pico-8 play session: mixed d-pad (fixed 12-tick cycle), after a click and taps of 🅾, ❎, 🅾+❎, 🅾 in the second before t = 0

[t = 1 s] mixed d-pad (1.2s cycle ×~1): → ← ↑ ↓ + 🅾/❎ taps, ~1s
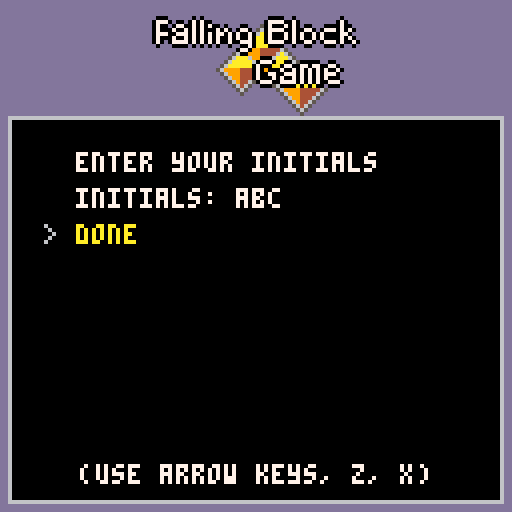
[t = 2 s] mixed d-pad (1.2s cycle ×~1): → ← ↑ ↓ + 🅾/❎ taps, ~2s
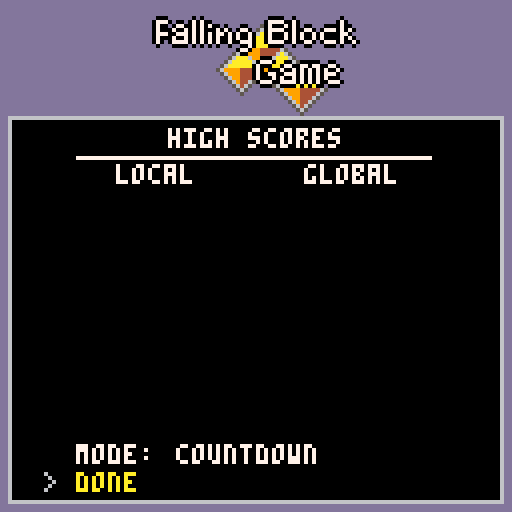
[t = 4 s] mixed d-pad (1.2s cycle ×~3): → ← ↑ ↓ + 🅾/❎ taps, ~4s
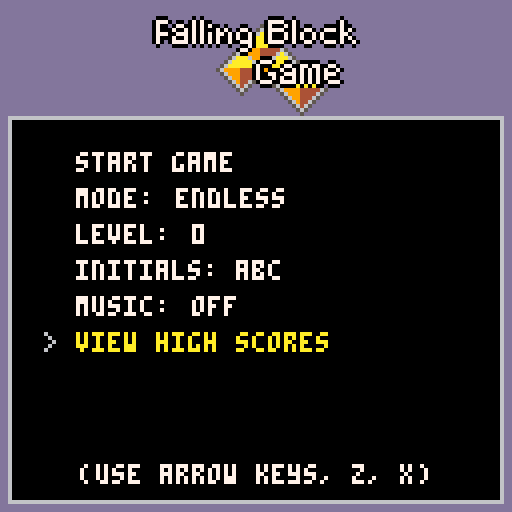

pico-8 cartridge
version 21
__lua__
-- Falling Block Game
-- v0.1

-- constants
colors = {
    black = 0,
    dark_blue = 1,
    dark_purple = 2,
    dark_green = 3,
    brown = 4,
    dark_gray = 5,
    light_gray = 6,
    white = 7,
    red = 8,
    orange = 9,
    yellow = 10,
    green = 11,
    blue = 12,
    indigo = 13,
    pink = 14,
    peach = 15,
}

buttons = {
    left = 0,
    right = 1,
    up = 2,
    down = 3,
    z = 4,
    x = 5,
}

local sprites = {
    left_gun = 0,
    left_snake = 1,
    line = 2,
    right_gun = 3,
    right_snake = 4,
    square = 5,
    tee = 6,

    title = 8,
}

local sounds = {
    rotate = 0,
    move = 1,
    land = 2,
    clear = 3,
    quad = 4,
    lose = 5,
    level_up = 6,
}

-- utilities
uint32 = {}
uint32_mt = {
    __index = uint32,

    __concat = function (a, b)
        if getmetatable(a) == uint32_mt then a = a:to_string() end
        if getmetatable(b) == uint32_mt then b = b:to_string() end
        return a .. b
    end,

    __eq = function (x, y)
        return x.value == y.value
    end,

    __lt = function (x, y)
        return x.value < y.value
    end,
}

local function uint32_number_to_value(n)
    return lshr(n, 16)
end

function uint32.create()
    local instance = { value = 0 }
    setmetatable(instance, uint32_mt)
    return instance
end

function uint32:get_raw()
    return self.value
end

function uint32:set_raw(x)
    if self.value ~= x then
        self.value = x
        self.formatted = false
    end
    return self
end

function uint32:set(a)
    return self:set_raw(a.value)
end

function uint32.create_raw(x)
    local instance = uint32.create()
    if instance.value ~= x then
        instance:set_raw(x)
    end
    return instance
end

function uint32.create_from_uint32(b)
    return uint32.create_raw(b.value)
end

function uint32.create_from_number(n)
    return uint32.create_raw(uint32_number_to_value(n))
end

function uint32.create_from_bytes(a, b, c, d)
    return uint32.create_raw(bor(lshr(a, 16), bor(lshr(b, 8), bor(c, bor(shl(d, 8))))))
end

function uint32:set_number(n)
    return self:set_raw(uint32_number_to_value(n))
end

function uint32:add_raw(y)
    self:set_raw(self.value + y)
    return self
end

function uint32:add(b)
    return self:add_raw(b.value)
end

function uint32:add_number(n)
    return self:add_raw(uint32_number_to_value(n))
end

function uint32:multiply_raw(y)
    local x = self.value
    if x < y then x, y = y, x end
    local acc = 0

    for i = y, 0x0000.0001, -0x0000.0001 do
        acc = acc + x
    end
    self:set_raw(acc)
    return self
end

function uint32:multiply(b)
    return self:multiply_raw(b.value)
end

function uint32:multiply_number(n)
    return self:multiply_raw(uint32_number_to_value(n))
end

local function decimal_digits_add_in_place(a, b)
    local carry = 0
    local i = 1
    local digits = max(#a, #b)
    while i <= digits or carry > 0 do
        local left = a[i]
        local right = b[i]
        if left == nil then left = 0 end
        if right == nil then right = 0 end
        local sum = left + right + carry
        a[i] = sum % 10
        carry = flr(sum / 10)
        i = i + 1
    end
end

local function decimal_digits_double(a)
    local result = {}
    for i = 1, #a, 1 do result[i] = a[i] end
    decimal_digits_add_in_place(result, a)
    return result
end

local uint32_binary_digits = { { 1 } }
function uint32:format_decimal()
    local result_digits = { 0 }
    local value = self.value

    -- find highest bit
    local max_index = 0
    local v = value
    while v ~= 0 do
        v = lshr(v, 1)
        max_index = max_index + 1
    end

    -- compute the value
    for i = 1, max_index, 1 do
        -- make sure decimal representation of this binary bit is cached
        local binary_digits = uint32_binary_digits[i]
        if binary_digits == nil then
            binary_digits = decimal_digits_double(uint32_binary_digits[i - 1])
            uint32_binary_digits[i] = binary_digits
        end

        -- find the bit
        local mask = 1
        if i <= 16 then
            mask = lshr(mask, 16 - (i - 1))
        elseif i > 17 then
            mask = shl(mask, (i - 1) - 16)
        end

        local bit = false
        if band(mask, value) ~= 0 then bit = true end

        -- add, if necessary
        if bit then
            decimal_digits_add_in_place(result_digits, binary_digits)
        end
    end

    -- concatenate the digits
    local str = ""
    for i = #result_digits, 1, -1 do
        str = str .. result_digits[i]
    end
    return str
end

function uint32:to_string(raw)
    if raw == true then
        return tostr(self.value, true)
    else
        -- cache format_decimal result
        if self.formatted ~= true then
            self.str = self:format_decimal()
            self.formatted = true
        end
        return self.str
    end
end

function uint32:to_bytes()
    local value = self.value
    return band(0xff, shl(value, 16)),
        band(0xff, shl(value, 8)),
        band(0xff, value),
        band(0xff, lshr(value, 8))
end

function number_to_bytes(value)
    return {
        band(0xff, shl(value, 16)),
        band(0xff, shl(value, 8)),
        band(0xff, value),
        band(0xff, lshr(value, 8)),
    }
end

function bytes_to_number(bytes)
    return bor(lshr(bytes[1], 16),
        bor(lshr(bytes[2], 8),
        bor(bytes[3],
        bor(shl(bytes[4], 8)))))
end

-- game data
local board_width = 10
local board_height = 20
local block_size = 6
local board_offset = 4

local cleared_to_score = { 40, 100, 300, 1200 }
local transition_period = 60
local fast_move_initial_delay = 10
local fast_move_period = 6
local first_drop_period = 60
local fast_drop_period = 2
local next_piece_delay = 10
local clear_delay = 20
local drop_periods = { 48, 43, 38, 33, 28, 23, 18, 13, 8, 6, 5, 5, 5, 4, 4, 4, 3, 3, 3, 2, 2, 2, 2, 2, 2, 2, 2, 2, 2, 1 }

local piece_sprites = {
    sprites.left_snake,
    sprites.right_snake,
    sprites.left_gun,
    sprites.right_gun,
    sprites.square,
    sprites.line,
    sprites.tee,
}
local piece_widths = { 3, 3, 3, 3, 2, 4, 3 }
local piece_offsets = { 1, 1, 1, 1, 1, 0, 1 }
local piece_heights = { 2, 2, 2, 2, 2, 1, 2 }
local pieces = {
    {   { { 1, 0 }, { 2, 0 }, { 2, -1 }, { 3, -1 } },
        { { 3, 1 }, { 2, 0 }, { 3, 0 },  { 2, -1 } }, },
    {   { { 2, 0 }, { 3, 0 }, { 1, -1 }, { 2, -1 } },
        { { 2, 1 }, { 2, 0 }, { 3, 0 },  { 3, -1 } }, },
    {   { { 1, 0 }, { 2, 0 }, { 3, 0 },  { 3, -1 } },
        { { 2, 1 }, { 2, 0 }, { 1, -1 }, { 2, -1 } },
        { { 1, 1 }, { 1, 0 }, { 2, 0 },  { 3,  0 } },
        { { 2, 1 }, { 3, 1 }, { 2, 0 },  { 2, -1 } }, },
    {   { { 1, 0 }, { 2, 0 }, { 3, 0 },  { 1, -1 } },
        { { 1, 1 }, { 2, 1 }, { 2, 0 },  { 2, -1 } },
        { { 3, 1 }, { 1, 0 }, { 2, 0 },  { 3,  0 } },
        { { 2, 1 }, { 2, 0 }, { 2, -1 }, { 3, -1 } }, },
    {   { { 1, 0 }, { 2, 0 }, { 1, -1 },  { 2, -1 } }, },
    {   { { 0, 0 }, { 1, 0 }, { 2, 0 },  { 3,  0 } },
        { { 2, 2 }, { 2, 1 }, { 2, 0 },  { 2, -1 } }, },
    {   { { 1, 0 }, { 2, 0 }, { 3, 0 }, { 2, -1 } },
        { { 2, 1 }, { 1, 0 }, { 2, 0 }, { 2, -1 } },
        { { 2, 1 }, { 1, 0 }, { 2, 0 }, { 3,  0 } },
        { { 2, 1 }, { 2, 0 }, { 3, 0 }, { 2, -1 } }, },
}

-- random number generator
xorwow = {
    new = function ()
        local function random_uint32()
            return bor(flr(rnd(256)),
                bor(shl(flr(rnd(256)), 8),
                bor(lshr(flr(rnd(256)), 8),
                bor(lshr(flr(rnd(256)), 16)))))
        end
        
        return xorwow.new_with_seed(random_uint32(), random_uint32(), random_uint32(), random_uint32())
    end,

    new_with_seed = function (a, b, c, d)
        local counter = 0

        return {
            a = a,
            b = b,
            c = c,
            d = d,

            next = function()
                local t = d

                d = c
                c = b
                b = a

                t = bxor(t, lshr(t, 2))
                t = bxor(t, shl(t, 1))
                t = bxor(t, bxor(a, shl(a, 4)))
                a = t

                counter = counter + 0x0005.87c5
                return t + counter
            end,

            random_byte = function(self, max_exclusive)
                -- Throw out values that wrap around to avoid bias
                while true do
                    local number = self:next()
                    local byte = band(0xff, flr(bxor(number, bxor(lshr(number, 8), bxor(shl(number, 8), bxor(shl(number, 16)))))))
                    if byte + (256 % max_exclusive) < 256 then
                        return byte % max_exclusive
                    end
                end
            end,
        }
    end,
}

local prng = nil -- initialized later

-- communication library
local comm_gpio = {
    size = 0,
    base = 1,
}

local gpio_address = 0x5f80
function comm_gpio_write(index, byte)
    poke(gpio_address + index, byte)
end

function comm_gpio_read(index)
    return peek(gpio_address + index)
end

function comm_send(bytes)
    comm_gpio_write(comm_gpio.size, #bytes)
    local index = comm_gpio.base
    for i = 1, #bytes, 1 do
        comm_gpio_write(index, bytes[i])
        index = index + 1
    end
end

function comm_receive()
    local bytes = {}
    local size = comm_gpio_read(comm_gpio.size)
    local index = comm_gpio.base
    for i = 1, size, 1 do
        bytes[i] = comm_gpio_read(index)
        index = index + 1
    end
    return bytes
end

function comm_process(bytes)
    comm_send(bytes)
    return comm_receive()
end

-- cartdata
cartdata("jk_fallingblockgame")
local cartdata_indexes = {
    initials = 0,
    settings = 1,
    scores = 4, -- through 63
}
-- high scores
local game_modes = {
    -- infinite mode:
    endless = 1,

    -- finite modes:
    countdown = 2,
    cleanup = 3,
}

local high_scores_stores = {
    cart = 1,
    web = 2,
}
local high_scores = {
    {
        [game_modes.endless] = {},
        [game_modes.countdown] = {},
        [game_modes.cleanup] = {},
    },
    {
        [game_modes.endless] = {},
        [game_modes.countdown] = {},
        [game_modes.cleanup] = {},
    },
}

function high_scores_save()
    local index = cartdata_indexes.scores
    local scores = high_scores[high_scores_stores.cart]
    for i = 1, #scores, 1 do
        local store = scores[i]
        for j = 1, 10, 1 do
            local initials = 0
            local score = 0
            local entry = store[j]
            if entry ~= nil then
                initials = bytes_to_number({entry.initials[1], entry.initials[2], entry.initials[3], 0})
                score = entry.score:get_raw()
            end
            dset(index, initials)
            dset(index + 1, score)
            index = index + 2
        end
    end
end

function high_scores_load()
    local index = cartdata_indexes.scores
    local scores = high_scores[high_scores_stores.cart]
    for i = 1, #scores, 1 do
        local store = scores[i]
        for j = 1, 10, 1 do
            local initials = dget(index)
            if initials == 0 then
                store[j] = nil
            else
                local score = dget(index + 1)
                store[j] = {
                    initials = number_to_bytes(initials),
                    score = uint32.create_raw(score),
                }
            end
            index = index + 2
        end
    end
end

local function initials_copy(initials)
    local new_initials = {}
    for i = 1, #initials, 1 do new_initials[i] = initials[i] end
    return new_initials
end

local function score_copy(score)
    return uint32.create_from_uint32(score)
end

function high_scores_update(mode, initial_indexes, score)
    local store = high_scores[high_scores_stores.cart][mode]
    local added = false
    local previous = nil
    for i = 1, 10, 1 do
        local entry = store[i]
        if added then
            store[i] = previous
            previous = entry
        elseif entry == nil or entry.score < score then
            added = true
            previous = entry
            store[i] = {
                initials = initials_copy(initial_indexes),
                score = score_copy(score),
            }
        end
    end

    high_scores_save()
end

-- communication
local host_message_types = {
    initialize = 1,
    start_record = 2,
    -- start_replay = 3,
    record_frame = 4,
    end_record = 5,
    -- replay_frame = 6,
    load_scores = 7, -- potentially kick off asynchronous request
    check_scores = 8, -- check for result of asynchronous request
}

function host_send(type, body)
    local bytes = { type }
    if body ~= nil then
        for i = 1, #body, 1 do
            bytes[i + 1] = body[i]
        end
    end
    comm_send(bytes)
end

function host_process(type, body)
    host_send(type, body)
    local bytes = comm_receive()
    if #bytes >= 1 and bytes[1] == type then
        local response = {}
        for i = 2, #bytes, 1 do
            response[i - 1] = bytes[i]
        end
        return response
    end
end

local host_enabled = false

local load_states = {
    loading = 1,
    loaded = 2,
    failed = 3,
    unavailable = 4,
}
local host_score_load_states = {}

function host_initialize()
    -- check to see if host is able to communicate
    host_enabled = false
    local response = host_process(host_message_types.initialize)
    if #response >= 1 then host_enabled = (response[1] ~= 0) end
end

function host_start_record()
    local response = host_process(host_message_types.start_record, {
        game_mode,
        level_initial,
    })

    if host_enabled and #response == 16 then
        -- got seed from host
        local seeds = {}
        for i = 1, #response, 4 do
            seeds[#seeds + 1] = bytes_to_number({ response[i], response[i + 1], response[i + 2], response[i + 3] })
        end
        prng = xorwow.new_with_seed(seeds[1], seeds[2], seeds[3], seeds[4])
    else
        -- no host
        prng = xorwow.new()
    end
end

function host_record_frame(up_pressed, down_pressed, left_pressed, right_pressed, cw_pressed, ccw_pressed)
    local byte = 0
    if up_pressed then byte += 1 end
    if down_pressed then byte += 2 end
    if left_pressed then byte += 4 end
    if right_pressed then byte += 8 end
    if cw_pressed then byte += 16 end
    if ccw_pressed then byte += 32 end

    host_send(host_message_types.record_frame, { byte })
end

function host_end_record(score)
    local a, b, c, d = score:to_bytes()
    host_send(host_message_types.end_record, {
        a,
        b,
        c,
        d,
        player_initial_indexes[1],
        player_initial_indexes[2],
        player_initial_indexes[3],
    })

    -- sending the score will automatically start loading scores in the host
    host_score_load_states[game_mode] = load_states.loading
end

function host_load_scores(mode)
    if host_enabled then
        host_send(host_message_types.load_scores, { mode })
        host_score_load_states[mode] = load_states.loading
    else
        host_score_load_states[mode] = load_states.unavailable
    end
end

function host_check_scores(mode)
    if host_score_load_states[mode] == load_states.loading then
        local response = host_process(host_message_types.check_scores, { mode })
        if #response == 1 and response[1] == 0xff then
            host_score_load_states[mode] = load_states.failed
        elseif #response >= 7 then
            host_score_load_states[mode] = load_states.loaded

            local scores = high_scores[high_scores_stores.web][mode]
            for i = 1, 10, 1 do scores[i] = nil end

            local index = 0
            for i = 1, #response, 7 do
                index = index + 1
                scores[index] = {
                    initials = { response[i], response[i + 1], response[i + 2] },
                    score = uint32.create_from_bytes(response[i + 3], response[i + 4], response[i + 5], response[i + 6]),
                }
            end
        end
    end
end

-- overall state
local game_states = {
    initializing = 1,
    main_menu = 2,
    started = 3,
    scores = 4,
    first_run_menu = 5,
}

local game_state = game_states.initializing

-- game state
local board = {}
local lines = 0
local level = 0
local game_result = nil
local game_paused = false

local input_last_left = false
local input_last_right = false
local input_last_down = false
local input_last_cw = false
local input_last_ccw = false

local first_drop = false
local fast_drop = false
local fast_drop_row = 0
local fast_move = false

local timer_next_piece = 0
local timer_fast_move = 0
local timer_drop = 0
local timer_end = 0

local piece = {
    index = 1,
    next_index = 1,
    rotation_index = 1,
    i = 0,
    j = 0,
}

-- game logic
local score = uint32.create()

local game_types = {
    infinite = 1,
    finite = 2,
}

local game_mode_to_type = {
    [game_modes.endless] = game_types.infinite,
    [game_modes.countdown] = game_types.finite,
    [game_modes.cleanup] = game_types.finite,
}

local game_type = game_types.infinite
game_mode = game_modes.endless

function board_reset()
    for j=1, board_height do
        for i=1, board_width do
            board[j][i] = 0
        end
    end
end

function board_add_garbage()
    for j=1, 12 do
        -- ensure row is not completely full
        local valid = false

        repeat
            for i=1, board_width do
                if prng:random_byte(100) < 45 then
                    board[j][i] = prng:random_byte(#pieces) + 1
                else
                    board[j][i] = 0
                    valid = true
                end
            end
        until valid
    end
end

function board_remove_row(j)
    board[j].deleted = true
end

function board_expunge_rows()
    local destination = 0
    for j=1, board_height do
        local deleted = board[j].deleted
        if deleted then
            board[j].deleted = false
        else
            destination = destination + 1
        end

        if not deleted then
            for i=1, board_width do
                board[destination][i] = board[j][i]
            end
        end
    end

    for j=destination + 1, board_height do
        for i=1, board_width do
            board[j][i] = 0
        end
    end
end

function board_clean()
    local cleared = 0

    for j=1, board_height do
        local completed = true
        for i=1, board_width do
            if not board_occupied(i, j) then
                completed = false
                break
            end
        end

        if completed then
            board_remove_row(j)
            cleared = cleared + 1
        end
    end

    return cleared
end

local uint32_zero = uint32.create()
local uint32_999999 = uint32.create_raw(0x000F.423F)
local points = uint32.create()
function game_score_update(cleared)
    points:set_raw(0)

    if cleared >= 1 and cleared <= #cleared_to_score then
        points:set_number(cleared_to_score[cleared])
        points:multiply_number(level + 1)

        if game_type == game_types.infinite then
            -- infinite games count up and advance levels
            lines = lines + cleared
            if level < flr(lines / 10) then
                level = level + 1
            end
        else
            -- finite games count down and end in a win or loss
            lines = max(0, lines - cleared)
        end
    end

    if fast_drop then
        points:add_number(fast_drop_row - piece.j)
    end

    if points > uint32_zero then
        score:add(points)

        -- Max score is 999999
        if score > uint32_999999 then
            score:set(uint32_999999)
        end
    end

    if game_type == game_types.finite and lines == 0 then
        game_end(true, true)
    end
end

function game_end(eligible_for_high_score, successful)
    if successful then
        sfx(sounds.quad)
    else
        sfx(sounds.lose)
    end

    game_paused = true
    game_result = successful

    if host_enabled and eligible_for_high_score then
        host_end_record(score)
    end

    if eligible_for_high_score then
        high_scores_update(game_mode, player_initial_indexes, score)
    end

    timer_transition = transition_period
end

function piece_hide()
    piece.index = 0
end

function piece_choose_next()
    piece.next_index = prng:random_byte(#pieces) + 1
end

function piece_advance()
    piece_hide()
    if piece.next_index == 0 then
        piece_choose_next()
    end

    piece.index = piece.next_index
    piece.rotation_index = 1
    piece_choose_next()
    piece.i = 4
    piece.j = 20
end

function board_occupied(i, j)
    return board[j][i] ~= 0
end

function piece_for_each_block(callback, i, j, rotation_index)
    local i0 = i or piece.i
    local j0 = j or piece.j
    local rotation_index = rotation_index or piece.rotation_index

    local piece_blocks = pieces[piece.index][rotation_index]
    for n=1, #piece_blocks do
        local offsets = piece_blocks[n]
        local i = i0 + offsets[1]
        local j = j0 + offsets[2]

        if not callback(i, j) then
            break
        end
    end
end

function piece_validate(i, j, rotation_index)
    local valid = true
    piece_for_each_block(function (i, j)
        -- note: overflowing the vertical bound is acceptable
        if i >= 1 and i <= board_width and j >= 1 then
            if j <= board_height and board_occupied(i, j) then
                valid = false
            end
        else
            valid = false
        end

        return valid
    end, i, j, rotation_index)

    return valid
end

function piece_test_move(di, dj)
    return piece_validate(piece.i + di, piece.j + dj)
end

function piece_try_move(di, dj)
    if piece_test_move(di, dj) then
        piece.i = piece.i + di
        piece.j = piece.j + dj
        return true
    end

    return false
end

function piece_try_move_down()
    return piece_try_move(0, -1)
end

function piece_move_left()
    if piece_try_move(-1, 0) then
        sfx(sounds.move)
    end
end

function piece_move_right()
    if piece_try_move(1, 0) then
        sfx(sounds.move)
    end
end

function piece_complete()
    piece_for_each_block(function (i, j)
        if i >= 1 and i <= board_width and j >= 1 and j <= board_height then
            board[j][i] = piece.index
        end
        return true
    end)
end

function piece_move_down(left_pressed, right_pressed)
    if piece.index > 0 then
        if piece_try_move_down() then
            -- check for slide underneath
            if left_pressed and not piece_test_move(-1, 1) and piece_test_move(-1, 0) then
                piece_move_left()
            elseif right_pressed and not piece_test_move(1, 1) and piece_test_move(1, 0) then
                piece_move_right()
            end
        else
            piece_complete()

            local previous_level = level
            local cleared = board_clean()
            game_score_update(cleared)

            fast_drop = false
            piece_hide()
            timer_next_piece = next_piece_delay

            if cleared > 0 then
                timer_next_piece = timer_next_piece + clear_delay
                if cleared == 4 then
                    sfx(sounds.quad)
                else
                    sfx(sounds.clear)
                end

                if previous_level < level then
                    sfx(sounds.level_up)
                end
            else
                sfx(sounds.land)
            end
        end
    end
end

function piece_try_rotate(offset)
    local rotation_index = (piece.rotation_index - 1 + offset) % #pieces[piece.index] + 1
    if piece_validate(nil, nil, rotation_index) then
        piece.rotation_index = rotation_index
        return true
    end
    return false
end

function piece_rotate_cw()
    if piece_try_rotate(-1) then
        sfx(sounds.rotate)
    end
end

function piece_rotate_ccw()
    if piece_try_rotate(1) then
        sfx(sounds.rotate)
    end
end

function get_drop_period()
    if level < #drop_periods then
        return drop_periods[level + 1]
    else
        return drop_periods[#drop_periods]
    end
end

function game_reset()
    board_reset()
    if game_mode == game_modes.cleanup then
        board_add_garbage()
    end

    piece.index = 0
    piece.next_index = 0

    piece_advance()
    score:set_raw(0)

    if game_type == game_types.infinite then
        lines = 0
    else
        lines = 25
    end

    level = level_initial
    game_result = nil
    game_paused = true

    input_last_left = false
    input_last_right = false
    input_last_down = false
    input_last_cw = false
    input_last_ccw = false

    first_drop = true
    fast_drop = false
    fast_drop_row = 0
    fast_move = false

    timer_drop = 0
    timer_transition = transition_period
end

-- menu
menu_item = {}
menu_item_mt = { __index = menu_item }

function menu_item.create(item)
    setmetatable(item, menu_item_mt)
    return item
end

function menu_item.create_choice(label, choices)
    local index = 1
    return menu_item.create({
        label = label,
        choices = choices,
        set_index = function (self, new_index)
            -- todo: persist across runs
            if new_index ~= index then
                index = new_index
                self.choices[index].callback()
                return true
            end
            return false
        end,
        handle_input = function (self)
            local handled = false
            if btnp(buttons.z) or btnp(buttons.left) or btnp(buttons.right) then
                handled = true
                local new_index = index
                local choices = self.choices
                if btnp(buttons.z) then
                    new_index = index % #choices + 1
                else
                    local offset = 1
                    if btnp(buttons.left) then offset = -1 end
                    new_index = min(#choices, max(1, new_index + offset))
                end

                self:set_index(new_index)
            end
            return handled
        end,
        draw = function (self, x, y, focused)
            menu_item.draw(self, x, y, focused)
            x = x + 4 * #self.label

            color(colors.dark_gray)
            if focused and index > 1 then
                print("<", x, y)
            end
            x = x + 5

            local choices = self.choices
            local choice_label = choices[index].label
            color(colors.white)
            if focused then color(colors.yellow) end
            print(choice_label, x, y)
            x = x + 4 * #choice_label + 1

            color(colors.dark_gray)
            if focused and index < #choices then
                print(">", x, y)
            end
        end,
    })
end

function menu_item:draw(x, y, focused)
    color(colors.white)
    if focused then color(colors.yellow) end
    print(self.label, x, y)
end

function menu_item:should_show()
    return true
end

function menu_item:handle_input()
    if btnp(buttons.z) then
        self:activate()
        return true
    end
    return false
end

local music_muted = false
level_initial = 0
function game_start()
    game_reset()
    game_paused = false
    game_state = game_states.started

    if not music_muted then
        -- reserve last 2 channels for music
        music(0, 0, 0xc)
    end
end

-- player initials
player_initial_indexes = { 1, 2, 3 }
local letters = "abcdefghijklmnopqrstuvwxyz"

function player_initials_save()
    local number =
        bor(lshr(player_initial_indexes[1], 16),
        bor(lshr(player_initial_indexes[2], 8),
        bor(player_initial_indexes[3])))

    dset(cartdata_indexes.initials, number)
end

function player_initials_load()
    local number = dget(cartdata_indexes.initials)
    if number ~= 0 then
        player_initial_indexes[1] = band(0xff, shl(number, 16))
        player_initial_indexes[2] = band(0xff, shl(number, 8))
        player_initial_indexes[3] = band(0xff, number)
        return true
    end
    return false
end

function initial_index_to_string(index)
    return sub(letters, index, index)
end

-- mode, level, etc.
local function create_level_choices()
    local choices = {}
    for i = 0, 9, 1 do
        choices[#choices + 1] = {
            label = "" .. i,
            callback = function () level_initial = i end,
        }
    end
    return choices
end

local choice_mode = menu_item.create_choice("mode:", {
    { label = "endless", callback = function () set_game_mode(game_modes.endless) end },
    { label = "countdown", callback = function () set_game_mode(game_modes.countdown) end },
    { label = "cleanup", callback = function () set_game_mode(game_modes.cleanup) end },
})

local choice_level = menu_item.create_choice("level:", create_level_choices())
local choice_music = menu_item.create_choice("music:", {
    { label = "on", callback = function () music_muted = false end },
    { label = "off", callback = function () music_muted = true end },
})

local settings = {
    choice_mode,
    choice_level,
    choice_music,
}

function settings_initialize()
    -- load previous values
    local x = dget(cartdata_indexes.settings)
    if x ~= 0 then
        local bytes = number_to_bytes(x)
        for i = 1, #settings, 1 do
            local value = bytes[i]
            local setting = settings[i]
            local choices = setting.choices
            if value >= 1 and value <= #choices then
                setting:set_index(value)
            end
        end
    end

    -- make settings persistent
    for i = 1, #settings, 1 do
        local choices = settings[i].choices
        for j = 1, #choices, 1 do
            local choice = choices[j]
            local callback_original = choice.callback
            choice.callback = function ()
                local bytes = number_to_bytes(dget(cartdata_indexes.settings))
                bytes[i] = j
                dset(cartdata_indexes.settings, bytes_to_number(bytes))
                callback_original()
            end
        end
    end
end

-- menus
function set_game_mode(new_mode)
    game_mode = new_mode
    game_type = game_mode_to_type[game_mode]
end

local choice_initials = menu_item.create({
    label = "initials:",
    initials = player_initial_indexes,
    index = 0,
    handle_input = function (self)
        local handled = false
        local editing = false
        local done = false
        if self.index > 0 then editing = true end
        if btnp(buttons.x) then
            handled = true
            done = true
        elseif btnp(buttons.z) or btnp(buttons.left) or btnp(buttons.right) then
            handled = true
            local offset = 1
            if btnp(buttons.left) then offset = -1 end
            self.index = (self.index + offset) % (1 + #self.initials)
            if self.index == 0 then done = true end
        elseif editing then
            if btnp(buttons.up) or btnp(buttons.down) then
                handled = true
                local offset = -1
                if btnp(buttons.down) then offset = 1 end
                self.initials[self.index] = (self.initials[self.index] + offset - 1) % #letters + 1
            end
        end

        if done then
            player_initials_save()
            self.index = 0
        end
        return handled
    end,
    draw = function (self, x, y, focused)
        color(colors.white)
        if focused and self.index <= 0 then color(colors.yellow) end
        print(self.label, x, y)

        for i = 1, #self.initials, 1 do
            local x2 = x + 4 * #self.label + 4 * i
            local letter_index = self.initials[i]

            if self.index == i then
                print("^", x2, y + 6, colors.light_gray)
                color(colors.yellow)
            else
                color(colors.white)
            end

            print(initial_index_to_string(letter_index), x2, y)
        end
    end,
})

function show_high_scores(mode, score)
    game_state = game_states.scores
    menu_scores.index = 1
    if mode ~= nil then
        menu_scores.index = 2
        menu_scores_choice:set_index(mode)
    end

    menu_high_scores_highlight_mode = mode
    menu_high_scores_highlight_score = score
end

local menu_main = {
    menu_item.create({
        label = "start game",
        activate = function ()
            host_start_record() -- note: this will initialize prng
            game_start()
        end,
    }),
    choice_mode,
    choice_level,
    choice_initials,
    choice_music,
    menu_item.create({
        label = "view high scores",
        activate = function ()
            show_high_scores()
        end,
    }),
}
menu_main.index = 1

menu_first_run = {
    menu_item.create({
        label = "enter your initials",
        activate = function () menu_first_run.index = 2 end,
    }),
    choice_initials,
    menu_item.create({
        label = "done",
        activate = function ()
            game_state = game_states.main_menu
        end,
    }),
}
menu_first_run.index = 2

local menu_scores_mode = game_modes.endless
menu_scores_choice = menu_item.create_choice("mode:", {
    { label = "endless", callback = function () menu_scores_mode = game_modes.endless end },
    { label = "countdown", callback = function () menu_scores_mode = game_modes.countdown end },
    { label = "cleanup", callback = function () menu_scores_mode = game_modes.cleanup end },
})

menu_high_scores_highlight_mode = nil
menu_high_scores_highlight_score = nil
menu_scores = {
    menu_scores_choice,
    menu_item.create({
        label = "done",
        activate = function ()
            game_state = game_states.main_menu
        end,
    }),
}
menu_scores.index = 2

function _init()
    local initials_set = player_initials_load()
    settings_initialize()

    host_initialize()
    high_scores_load()

    if initials_set then
        game_state = game_states.main_menu
    else
        game_state = game_states.first_run_menu
    end

    for j=1, board_height do
        board[j] = {}
    end
end

function update_menu(menu_items)
    local menu_item = menu_items[menu_items.index]
    local handled = menu_item:handle_input()

    if not handled and (btnp(buttons.up) or btnp(buttons.down)) then
        handled = true
        local offset = -1
        if btnp(buttons.down) then offset = 1 end

        -- find next menu item
        local new_menu_item_index = menu_items.index
        while true do
            new_menu_item_index = (new_menu_item_index + offset - 1) % #menu_items + 1
            if new_menu_item_index >= 1 and new_menu_item_index <= #menu_items then
                if menu_items[new_menu_item_index]:should_show() then
                    menu_items.index = new_menu_item_index
                    break
                end
            else
                break
            end
        end
    end

    if handled then
        sfx(sounds.move)
    end
end

local update_handlers = {
    [game_states.main_menu] = function () update_menu(menu_main) end,

    [game_states.started] = function ()
        if piece.index == 0 and timer_next_piece > 0 then
            timer_next_piece = timer_next_piece - 1
        else
            if piece.index == 0 then
                board_expunge_rows()
                piece_advance()
                if piece.index > 0 and not piece_validate() then
                    game_end(game_type == game_types.infinite, false)
                end
            end

            if timer_transition > 0 then
                timer_transition = timer_transition - 1
            end

            if timer_transition == 0 then
                -- game may be paused due to game end
                if game_paused then
                    if game_result ~= nil then
                        if btnp(buttons.z) or btnp(buttons.x) then
                            music(-1)
                            show_high_scores(game_mode, score)
                        end
                    end
                else
                    -- input
                    local up_pressed
                    local left_pressed
                    local right_pressed
                    local down_pressed
                    local cw_pressed
                    local ccw_pressed
    
                    left_pressed = btn(buttons.left)
                    right_pressed = btn(buttons.right)
                    down_pressed = btn(buttons.down)
                    cw_pressed = btn(buttons.z)
                    ccw_pressed = btn(buttons.x)

                    host_record_frame(false, down_pressed, left_pressed, right_pressed, cw_pressed, ccw_pressed)
    
                    if left_pressed and not input_last_left then
                        piece_move_left()
                        timer_fast_move = -fast_move_initial_delay
                    end
    
                    if right_pressed and not input_last_right then
                        piece_move_right()
                        timer_fast_move = -fast_move_initial_delay
                    end
    
                    if left_pressed or right_pressed then
                        timer_fast_move = timer_fast_move + 1
                        while timer_fast_move >= fast_move_period do
                            timer_fast_move = timer_fast_move - fast_move_period
                            if left_pressed then piece_move_left() end
                            if right_pressed then piece_move_right() end
                        end
                    end
    
                    if down_pressed and not input_last_down then
                        fast_drop = true
                        fast_drop_row = piece.j
    
                        -- don't drop multiple times
                        timer_drop = min(min(timer_drop, fast_drop_period), get_drop_period())
                    elseif not down_pressed and input_last_down then
                        fast_drop = false
                    end
    
                    if cw_pressed and not input_last_cw then
                        piece_rotate_cw()
                    end
    
                    if ccw_pressed and not input_last_ccw then
                        piece_rotate_ccw()
                    end
    
                    -- drop
                    local drop_period = get_drop_period(level)
                    if first_drop then drop_period = first_drop_period end
                    if fast_drop then drop_period = min(fast_drop_period, drop_period) end
    
                    timer_drop = timer_drop + 1
                    while timer_drop >= drop_period do
                        piece_move_down(left_pressed, right_pressed)
                        timer_drop = timer_drop - drop_period
                        first_drop = false
                    end
    
                    input_last_left = left_pressed
                    input_last_right = right_pressed
                    input_last_down = down_pressed
                    input_last_cw = cw_pressed
                    input_last_ccw = ccw_pressed
                end
            end
        end
    end,

    [game_states.scores] = function ()
        update_menu(menu_scores)

        local load_state = host_score_load_states[menu_scores_mode]
        if load_state == nil then
            host_load_scores(menu_scores_mode)
        elseif load_state == load_states.loading then
            host_check_scores(menu_scores_mode)
        end
    end,

    [game_states.first_run_menu] = function () update_menu(menu_first_run) end,
}

function _update60()
    update_handlers[game_state]()
end

function map_position(i ,j)
    return board_offset + block_size * (i - 1), board_offset + block_size * (20 -  j)
end

function draw_block_absolute(x, y, v)
    spr(piece_sprites[v], x, y)
end

function draw_block(i, j, v)
    local x, y = map_position(i, j)
    draw_block_absolute(x, y, v)
end

function draw_piece_absolute(x, y, index, rotation_index)
    if index > 0 then
        local piece_blocks = pieces[index][rotation_index]
        for i=1, #piece_blocks do
            local block = piece_blocks[i]
            draw_block_absolute(x + block_size * block[1], y - block_size * block[2], index)
        end
    end
end

function draw_piece(i, j, index, rotation_index)
    local x, y = map_position(i, j)
    draw_piece_absolute(x, y, index, rotation_index)
end

function draw_box(x1, y1, x2, y2, label)
    local border_color = colors.light_gray
    rectfill(x1 - 1, y1 - 1, x2 + 1, y1 - 1, border_color)
    rectfill(x1 - 1, y1, x1 - 1, y2, border_color)
    rectfill(x2 + 1, y1, x2 + 1, y2, border_color)
    rectfill(x1 - 1, y2 + 1, x2 + 1, y2 + 1, border_color)
    rectfill(x1, y1, x2, y2, colors.black)

    if label ~= nil then
        print(label, x1 + (x2 - x1) / 2 - #label * 4 / 2 + 1, y1 + 1, colors.white)
    end
end

function draw_box_number(x, y, label, number, digits)
    local x1 = x - 1
    local y1 = y - 1
    local x2 = x1 + 4 * max(#label, digits)
    local y2 = y + 11
    draw_box(x1, y1, x2, y2, label)
    local number_string = "" .. number
    print(number_string, x1 + (x2 - x1) / 2 - 2 * #number_string + 1, y + 6, colors.white)
end

local palette_fades = {
    { colors.yellow, colors.orange, colors.brown, colors.dark_purple },
    { colors.blue, colors.indigo, colors.dark_blue },
}

function fade_palette(offset)
    for i=1, #palette_fades do
        local fade = palette_fades[i]
        for j=1, #fade do
            local index = j + offset
            local c = (index <= #fade) and fade[index] or colors.black
            pal(fade[j], c)
        end
    end
end

function draw_clear()
    cls(colors.indigo)
end

function draw_title(x, y)
    palt(colors.black, false)
    spr(sprites.title, x, y, 8, 4)
    palt()
end

function draw_title_and_box(x, y)
    draw_clear()
    draw_title(32, 0)

    local x, y = 19, 38
    draw_box(x - 16, y - 8, 124, 124)

    return x, y
end

function draw_menu_items(menu_items, x, y, bias)
    if bias == nil then bias = 0 end
    for i = 1, #menu_items, 1 do
        local menu_item = menu_items[i]
        if menu_item:should_show() then
            local focused = i == menu_items.index
            if focused then
                print(">", x - 8, y, colors.light_gray)
                color(colors.white)
            end
            menu_item:draw(x, y, focused);
            y = y + 9 + bias
        end
    end
end

local function draw_menu(menu_items)
    return function ()
        local x, y = draw_title_and_box()
        draw_menu_items(menu_items, x, y)
        print("(use arrow keys, z, x)", 20, 116, colors.white)
    end
end

local draw_handlers = {
    [game_states.main_menu] = draw_menu(menu_main),

    [game_states.started] = function ()
        draw_clear()
        draw_title(64, 0)

        -- board
        local x2, y2 = board_offset + block_size * board_width - 1, board_offset + block_size * board_height - 1
        draw_box(board_offset, board_offset, x2, y2)
        clip(board_offset, board_offset, block_size * board_width, block_size * board_height)
        local deleted_count = 0
        for j=1, board_height do if board[j].deleted then deleted_count = deleted_count + 1 end end

        local t = 1 - (timer_next_piece / (next_piece_delay + clear_delay))
        local flash = t >= 0 and t < 0.5 and (flr(t * 8) % 2 == 1)
        for j=1, board_height do
            local deleted = board[j].deleted
            local draw = true
            if deleted then
                if t <= 0.1 then
                    fade_palette(1)
                elseif t <= 0.3 then
                    fade_palette(2)
                elseif t <= 0.5 then
                    fade_palette(3)
                else
                    draw = false
                end
            end

            if draw then
                for i=1, board_width do
                    local v = board[j][i]
                    if v > 0 then
                        draw_block(i, j, v)
                    end
                end
            end

            if deleted then
                pal()
            end

            -- quad effect
            if flash and deleted and deleted_count >= 4 then
                local x, y = map_position(1, j)
                rectfill(x, y, x + board_width * block_size, y + block_size, colors.white)
            end
        end

        -- pieces
        draw_piece(piece.i, piece.j, piece.index, piece.rotation_index)
        clip()

        local x, y = 96 - 2 * block_size, 32 + board_offset + 9 * 6
        draw_box(x - 1, y - 1, x + 4 * block_size, y + 6 + 4 + 2 * block_size, "next")
        local next_index = piece.next_index
        draw_piece_absolute(96 - piece_offsets[next_index] * block_size - piece_widths[next_index] * block_size / 2, y + 6 + 2 + (2 - piece_heights[next_index]) * block_size / 2, piece.next_index, 1)

        -- score
        draw_box_number(64 + board_offset + 1, 32 + board_offset + 6, "level", level, 2)
        draw_box_number(128 - board_offset - 4 * 5, 32 + board_offset + 6, "lines", lines, 3)
        draw_box_number(96 - 7 * 2, 32 + board_offset + 5 * 6, "score", score, 7)

        if game_result ~= nil then
            local message = "game over!"
            if game_result == true then message = "you win!" end

            rectfill(32 - 5 * 4, 64 - 3, 32 + 5 * 4, 64 + 3, colors.black)
            print(message, 32 - #message * 2 + 1, 64 - 2, colors.white)
        end
    end,

    [game_states.scores] = function ()
        local x, y = draw_title_and_box()
        color(colors.white)
        print("high scores", 42, y - 6)
        line(x, y + 1, 127 - (x + 1), y + 1)
        draw_menu_items(menu_scores, x, 111, -2)

        y = y + 3
        color(colors.white)
        print("local", x + 20 - 10, y)
        print("global", x + 49 + 20 - 12, y)
        y = y + 7

        local highlighted = { false, false }
        for i = 1, 10, 1 do
            local sx = x
            for j = 1, #high_scores, 1 do
                local entry = high_scores[j][menu_scores_mode][i]
                if entry ~= nil then
                    local score = entry.score:to_string()
                    local dx = 0
                    local initials = entry.initials

                    if not highlighted[j]
                        and menu_scores_mode == menu_high_scores_highlight_mode
                        and entry.initials[1] == player_initial_indexes[1]
                        and entry.initials[2] == player_initial_indexes[2]
                        and entry.initials[3] == player_initial_indexes[3]
                        and entry.score == menu_high_scores_highlight_score
                    then
                        color(colors.yellow)
                        highlighted[j] = true
                    else
                        color(colors.light_gray)
                    end

                    for k = 1, #initials, 1 do
                        print(initial_index_to_string(initials[k]), sx + dx, y)
                        dx = dx + 4
                    end
                    print(score, sx + 40 - 4 * #score, y)
                end
                sx = sx + 49
            end
            y = y + 6
        end
    end,

    [game_states.first_run_menu] = draw_menu(menu_first_run),
}

function _draw()
    draw_handlers[game_state]()
end
__gfx__
dddddd00aaaaaa0011111100aaaaaa0099999900aaaaa900cccccd0000000000dddddddddddddddddddddddddddddddddddddddddddddddddddddddddddddddd
dcccc100aaaaaa001cccc100a999940099999900aaaa9900ccccdd0000000000dddddddddddddddddddddddddddddddddddddddddddddddddddddddddddddddd
dcccc100aa99aa001cddd100a999940099449900aaa99900cccddd0000000000dddddddddddddddddddddddddddddddddddddddddddddddddddddddddddddddd
dcccc100aa99aa001cddd100a999940099449900aa449900cc11dd0000000000dddddddddddddddddddddddddddddddddddddddddddddddddddddddddddddddd
dcccc100a4444a001cddd100a999940092222900a4444900c1111d0000000000ddddddd000dddddd0d0dddddddddddddddd0000dd0ddddddddddd0dddddddddd
d11111004444440011111100a444440022222200444444001111110000000000dddddd07770d00d070700ddddddddddddd077770070ddddddddd070ddddddddd
0000000000000000000000000000000000000000000000000000000000000000dddddd0700d077007070700d0ddd00ddd5070007070d00ddd0000700dddddddd
0000000000000000000000000000000000000000000000000000000000000000dddddd07000700707070007070d0770d560777700700770d077707070ddddddd
0000000000000000000000000000000000000000000000000000000000000000dddddd077700777070707077070700706a0700070707007070000770dddddddd
0000000000000000000000000000000000000000000000000000000000000000dddddd07000700707070707007070070aa07000707070070700007070ddddddd
0000000000000000000000000000000000000000000000000000000000000000dddddd070d0777707070707007007770aa0777700700770d0777070070dddddd
0000000000000000000000000000000000000000000000000000000000000000ddddddd0ddd0000d0d0d0d0dd0dd0070aaa0000dd0dd00ddd000d0dd0ddddddd
0000000000000000000000000000000000000000000000000000000000000000ddddddddddddddddddddddddddd0770994444465dddddddddddddddddddddddd
0000000000000000000000000000000000000000000000000000000000000000dddddddddddddddddddddddddd560099944446a65ddddddddddddddddddddddd
0000000000000000000000000000000000000000000000000000000000000000ddddddddddddddddddddddddd56aaa6990006aaa65dddddddddddddddddddddd
0000000000000000000000000000000000000000000000000000000000000000dddddddddddddddddddddddd56aaaaa607770aa006500000dd00dddddddddddd
0000000000000000000000000000000000000000000000000000000000000000ddddddddddddddddddddddd56aaaaaa07000aa077007707700770ddddddddddd
0000000000000000000000000000000000000000000000000000000000000000dddddddddddddddddddddd56999944407090007007070707070070dddddddddd
0000000000000000000000000000000000000000000000000000000000000000ddddddddddddddddddddddd569994440700770077707070707770ddddddddddd
0000000000000000000000000000000000000000000000000000000000000000dddddddddddddddddddddddd56994440700070700707070707000ddddddddddd
0000000000000000000000000000000000000000000000000000000000000000ddddddddddddddddddddddddd56944650777007777070707007770dddddddddd
0000000000000000000000000000000000000000000000000000000000000000dddddddddddddddddddddddddd56465dd000560000a0a0a00d000ddddddddddd
0000000000000000000000000000000000000000000000000000000000000000ddddddddddddddddddddddddddd565ddddddd5699994444465dddddddddddddd
0000000000000000000000000000000000000000000000000000000000000000dddddddddddddddddddddddddddd5ddddddddd56999444465ddddddddddddddd
0000000000000000000000000000000000000000000000000000000000000000ddddddddddddddddddddddddddddddddddddddd569944465dddddddddddddddd
0000000000000000000000000000000000000000000000000000000000000000dddddddddddddddddddddddddddddddddddddddd5694465ddddddddddddddddd
0000000000000000000000000000000000000000000000000000000000000000ddddddddddddddddddddddddddddddddddddddddd56465dddddddddddddddddd
0000000000000000000000000000000000000000000000000000000000000000dddddddddddddddddddddddddddddddddddddddddd565ddddddddddddddddddd
0000000000000000000000000000000000000000000000000000000000000000ddddddddddddddddddddddddddddddddddddddddddd5dddddddddddddddddddd
0000000000000000000000000000000000000000000000000000000000000000dddddddddddddddddddddddddddddddddddddddddddddddddddddddddddddddd
0000000000000000000000000000000000000000000000000000000000000000dddddddddddddddddddddddddddddddddddddddddddddddddddddddddddddddd
0000000000000000000000000000000000000000000000000000000000000000dddddddddddddddddddddddddddddddddddddddddddddddddddddddddddddddd
00000000000000000000000000000000000000000000000000000000000000000000000000000000000000000000000000000000000000000000000000000000
00000000000000000000000000000000000000000000000000000000000000000000000000000000000000000000000000000000000000000000000000000000
00000000000000000000000000000000000000000000000000000000000000000000000000000000000000000000000000000000000000000000000000000000
00000000000000000000000000000000000000000000000000000000000000000000000000000000000000000000000000000000000000000000000000000000
00000000000000000000000000000000000000000000000000000000000000000000000000000000000000000000000000000000000000000000000000000000
00000000000000000000000000000000000000000000000000000000000000000000000000000000000000000000000000000000000000000000000000000000
00000000000000000000000000000000000000000000000000000000000000000000000000000000000000000000000000000000000000000000000000000000
00000000000000000000000000000000000000000000000000000000000000000000000000000000000000000000000000000000000000000000000000000000
00000000000000000000000000000000000000000000000000000000000000000000000000000000000000000000000000000000000000000000000000000000
00000000000000000000000000000000000000000000000000000000000000000000000000000000000000000000000000000000000000000000000000000000
00000000000000000000000000000000000000000000000000000000000000000000000000000000000000000000000000000000000000000000000000000000
00000000000000000000000000000000000000000000000000000000000000000000000000000000000000000000000000000000000000000000000000000000
00000000000000000000000000000000000000000000000000000000000000000000000000000000000000000000000000000000000000000000000000000000
00000000000000000000000000000000000000000000000000000000000000000000000000000000000000000000000000000000000000000000000000000000
00000000000000000000000000000000000000000000000000000000000000000000000000000000000000000000000000000000000000000000000000000000
00000000000000000000000000000000000000000000000000000000000000000000000000000000000000000000000000000000000000000000000000000000
00000000000000000000000000000000000000000000000000000000000000000000000000000000000000000000000000000000000000000000000000000000
00000000000000000000000000000000000000000000000000000000000000000000000000000000000000000000000000000000000000000000000000000000
00000000000000000000000000000000000000000000000000000000000000000000000000000000000000000000000000000000000000000000000000000000
00000000000000000000000000000000000000000000000000000000000000000000000000000000000000000000000000000000000000000000000000000000
00000000000000000000000000000000000000000000000000000000000000000000000000000000000000000000000000000000000000000000000000000000
00000000000000000000000000000000000000000000000000000000000000000000000000000000000000000000000000000000000000000000000000000000
00000000000000000000000000000000000000000000000000000000000000000000000000000000000000000000000000000000000000000000000000000000
00000000000000000000000000000000000000000000000000000000000000000000000000000000000000000000000000000000000000000000000000000000
00000000000000000000000000000000000000000000000000000000000000000000000000000000000000000000000000000000000000000000000000000000
00000000000000000000000000000000000000000000000000000000000000000000000000000000000000000000000000000000000000000000000000000000
00000000000000000000000000000000000000000000000000000000000000000000000000000000000000000000000000000000000000000000000000000000
00000000000000000000000000000000000000000000000000000000000000000000000000000000000000000000000000000000000000000000000000000000
00000000000000000000000000000000000000000000000000000000000000000000000000000000000000000000000000000000000000000000000000000000
00000000000000000000000000000000000000000000000000000000000000000000000000000000000000000000000000000000000000000000000000000000
00000000000000000000000000000000000000000000000000000000000000000000000000000000000000000000000000000000000000000000000000000000
00000000000000000000000000000000000000000000000000000000000000000000000000000000000000000000000000000000000000000000000000000000
00000000000000000000000000000000000000000000000000000000000000000000000000000000000000000000000000000000000000000000000000000000
00000000000000000000000000000000000000000000000000000000000000000000000000000000000000000000000000000000000000000000000000000000
00000000000000000000000000000000000000000000000000000000000000000000000000000000000000000000000000000000000000000000000000000000
00000000000000000000000000000000000000000000000000000000000000000000000000000000000000000000000000000000000000000000000000000000
00000000000000000000000000000000000000000000000000000000000000000000000000000000000000000000000000000000000000000000000000000000
00000000000000000000000000000000000000000000000000000000000000000000000000000000000000000000000000000000000000000000000000000000
00000000000000000000000000000000000000000000000000000000000000000000000000000000000000000000000000000000000000000000000000000000
00000000000000000000000000000000000000000000000000000000000000000000000000000000000000000000000000000000000000000000000000000000
00000000000000000000000000000000000000000000000000000000000000000000000000000000000000000000000000000000000000000000000000000000
00000000000000000000000000000000000000000000000000000000000000000000000000000000000000000000000000000000000000000000000000000000
00000000000000000000000000000000000000000000000000000000000000000000000000000000000000000000000000000000000000000000000000000000
00000000000000000000000000000000000000000000000000000000000000000000000000000000000000000000000000000000000000000000000000000000
00000000000000000000000000000000000000000000000000000000000000000000000000000000000000000000000000000000000000000000000000000000
00000000000000000000000000000000000000000000000000000000000000000000000000000000000000000000000000000000000000000000000000000000
00000000000000000000000000000000000000000000000000000000000000000000000000000000000000000000000000000000000000000000000000000000
00000000000000000000000000000000000000000000000000000000000000000000000000000000000000000000000000000000000000000000000000000000
00000000000000000000000000000000000000000000000000000000000000000000000000000000000000000000000000000000000000000000000000000000
00000000000000000000000000000000000000000000000000000000000000000000000000000000000000000000000000000000000000000000000000000000
00000000000000000000000000000000000000000000000000000000000000000000000000000000000000000000000000000000000000000000000000000000
00000000000000000000000000000000000000000000000000000000000000000000000000000000000000000000000000000000000000000000000000000000
00000000000000000000000000000000000000000000000000000000000000000000000000000000000000000000000000000000000000000000000000000000
00000000000000000000000000000000000000000000000000000000000000000000000000000000000000000000000000000000000000000000000000000000
00000000000000000000000000000000000000000000000000000000000000000000000000000000000000000000000000000000000000000000000000000000
00000000000000000000000000000000000000000000000000000000000000000000000000000000000000000000000000000000000000000000000000000000
00000000000000000000000000000000000000000000000000000000000000000000000000000000000000000000000000000000000000000000000000000000
00000000000000000000000000000000000000000000000000000000000000000000000000000000000000000000000000000000000000000000000000000000
00000000000000000000000000000000000000000000000000000000000000000000000000000000000000000000000000000000000000000000000000000000
00000000000000000000000000000000000000000000000000000000000000000000000000000000000000000000000000000000000000000000000000000000
00000000000000000000000000000000000000000000000000000000000000000000000000000000000000000000000000000000000000000000000000000000
00000000000000000000000000000000000000000000000000000000000000000000000000000000000000000000000000000000000000000000000000000000
00000000000000000000000000000000000000000000000000000000000000000000000000000000000000000000000000000000000000000000000000000000
00000000000000000000000000000000000000000000000000000000000000000000000000000000000000000000000000000000000000000000000000000000
00000000000000000000000000000000000000000000000000000000000000000000000000000000000000000000000000000000000000000000000000000000
00000000000000000000000000000000000000000000000000000000000000000000000000000000000000000000000000000000000000000000000000000000
00000000000000000000000000000000000000000000000000000000000000000000000000000000000000000000000000000000000000000000000000000000
00000000000000000000000000000000000000000000000000000000000000000000000000000000000000000000000000000000000000000000000000000000
00000000000000000000000000000000000000000000000000000000000000000000000000000000000000000000000000000000000000000000000000000000
00000000000000000000000000000000000000000000000000000000000000000000000000000000000000000000000000000000000000000000000000000000
00000000000000000000000000000000000000000000000000000000000000000000000000000000000000000000000000000000000000000000000000000000
00000000000000000000000000000000000000000000000000000000000000000000000000000000000000000000000000000000000000000000000000000000
00000000000000000000000000000000000000000000000000000000000000000000000000000000000000000000000000000000000000000000000000000000
00000000000000000000000000000000000000000000000000000000000000000000000000000000000000000000000000000000000000000000000000000000
00000000000000000000000000000000000000000000000000000000000000000000000000000000000000000000000000000000000000000000000000000000
00000000000000000000000000000000000000000000000000000000000000000000000000000000000000000000000000000000000000000000000000000000
00000000000000000000000000000000000000000000000000000000000000000000000000000000000000000000000000000000000000000000000000000000
00000000000000000000000000000000000000000000000000000000000000000000000000000000000000000000000000000000000000000000000000000000
00000000000000000000000000000000000000000000000000000000000000000000000000000000000000000000000000000000000000000000000000000000
00000000000000000000000000000000000000000000000000000000000000000000000000000000000000000000000000000000000000000000000000000000
00000000000000000000000000000000000000000000000000000000000000000000000000000000000000000000000000000000000000000000000000000000
00000000000000000000000000000000000000000000000000000000000000000000000000000000000000000000000000000000000000000000000000000000
00000000000000000000000000000000000000000000000000000000000000000000000000000000000000000000000000000000000000000000000000000000
00000000000000000000000000000000000000000000000000000000000000000000000000000000000000000000000000000000000000000000000000000000
00000000000000000000000000000000000000000000000000000000000000000000000000000000000000000000000000000000000000000000000000000000
00000000000000000000000000000000000000000000000000000000000000000000000000000000000000000000000000000000000000000000000000000000
00000000000000000000000000000000000000000000000000000000000000000000000000000000000000000000000000000000000000000000000000000000
00000000000000000000000000000000000000000000000000000000000000000000000000000000000000000000000000000000000000000000000000000000
00000000000000000000000000000000000000000000000000000000000000000000000000000000000000000000000000000000000000000000000000000000
00000000000000000000000000000000000000000000000000000000000000000000000000000000000000000000000000000000000000000000000000000000
00000000000000000000000000000000000000000000000000000000000000000000000000000000000000000000000000000000000000000000000000000000
00000000000000000000000000000000000000000000000000000000000000000000000000000000000000000000000000000000000000000000000000000000
00000000000000000000000000000000000000000000000000000000000000000000000000000000000000000000000000000000000000000000000000000000
00000000000000000000000000000000000000000000000000000000000000000000000000000000000000000000000000000000000000000000000000000000
00000000000000000000000000000000000000000000000000000000000000000000000000000000000000000000000000000000000000000000000000000000
00000000000000000000000000000000000000000000000000000000000000000000000000000000000000000000000000000000000000000000000000000000
__gff__
0000000000000000000000000000000000000000000000000000000000000000000000000000000000000000000000000000000000000000000000000000000000000000000000000000000000000000000000000000000000000000000000000000000000000000000000000000000000000000000000000000000000000000
0000000000000000000000000000000000000000000000000000000000000000000000000000000000000000000000000000000000000000000000000000000000000000000000000000000000000000000000000000000000000000000000000000000000000000000000000000000000000000000000000000000000000000
__map__
0000000000000000000000000000000000000000000000000000000000000000000000000000000000000000000000000000000000000000000000000000000000000000000000000000000000000000000000000000000000000000000000000000000000000000000000000000000000000000000000000000000000000000
0000000000000000000000000000000000000000000000000000000000000000000000000000000000000000000000000000000000000000000000000000000000000000000000000000000000000000000000000000000000000000000000000000000000000000000000000000000000000000000000000000000000000000
0000000000000000000000000000000000000000000000000000000000000000000000000000000000000000000000000000000000000000000000000000000000000000000000000000000000000000000000000000000000000000000000000000000000000000000000000000000000000000000000000000000000000000
0000000000000000000000000000000000000000000000000000000000000000000000000000000000000000000000000000000000000000000000000000000000000000000000000000000000000000000000000000000000000000000000000000000000000000000000000000000000000000000000000000000000000000
0000000000000000000000000000000000000000000000000000000000000000000000000000000000000000000000000000000000000000000000000000000000000000000000000000000000000000000000000000000000000000000000000000000000000000000000000000000000000000000000000000000000000000
0000000000000000000000000000000000000000000000000000000000000000000000000000000000000000000000000000000000000000000000000000000000000000000000000000000000000000000000000000000000000000000000000000000000000000000000000000000000000000000000000000000000000000
0000000000000000000000000000000000000000000000000000000000000000000000000000000000000000000000000000000000000000000000000000000000000000000000000000000000000000000000000000000000000000000000000000000000000000000000000000000000000000000000000000000000000000
0000000000000000000000000000000000000000000000000000000000000000000000000000000000000000000000000000000000000000000000000000000000000000000000000000000000000000000000000000000000000000000000000000000000000000000000000000000000000000000000000000000000000000
0000000000000000000000000000000000000000000000000000000000000000000000000000000000000000000000000000000000000000000000000000000000000000000000000000000000000000000000000000000000000000000000000000000000000000000000000000000000000000000000000000000000000000
0000000000000000000000000000000000000000000000000000000000000000000000000000000000000000000000000000000000000000000000000000000000000000000000000000000000000000000000000000000000000000000000000000000000000000000000000000000000000000000000000000000000000000
0000000000000000000000000000000000000000000000000000000000000000000000000000000000000000000000000000000000000000000000000000000000000000000000000000000000000000000000000000000000000000000000000000000000000000000000000000000000000000000000000000000000000000
0000000000000000000000000000000000000000000000000000000000000000000000000000000000000000000000000000000000000000000000000000000000000000000000000000000000000000000000000000000000000000000000000000000000000000000000000000000000000000000000000000000000000000
0000000000000000000000000000000000000000000000000000000000000000000000000000000000000000000000000000000000000000000000000000000000000000000000000000000000000000000000000000000000000000000000000000000000000000000000000000000000000000000000000000000000000000
0000000000000000000000000000000000000000000000000000000000000000000000000000000000000000000000000000000000000000000000000000000000000000000000000000000000000000000000000000000000000000000000000000000000000000000000000000000000000000000000000000000000000000
0000000000000000000000000000000000000000000000000000000000000000000000000000000000000000000000000000000000000000000000000000000000000000000000000000000000000000000000000000000000000000000000000000000000000000000000000000000000000000000000000000000000000000
0000000000000000000000000000000000000000000000000000000000000000000000000000000000000000000000000000000000000000000000000000000000000000000000000000000000000000000000000000000000000000000000000000000000000000000000000000000000000000000000000000000000000000
0000000000000000000000000000000000000000000000000000000000000000000000000000000000000000000000000000000000000000000000000000000000000000000000000000000000000000000000000000000000000000000000000000000000000000000000000000000000000000000000000000000000000000
0000000000000000000000000000000000000000000000000000000000000000000000000000000000000000000000000000000000000000000000000000000000000000000000000000000000000000000000000000000000000000000000000000000000000000000000000000000000000000000000000000000000000000
0000000000000000000000000000000000000000000000000000000000000000000000000000000000000000000000000000000000000000000000000000000000000000000000000000000000000000000000000000000000000000000000000000000000000000000000000000000000000000000000000000000000000000
0000000000000000000000000000000000000000000000000000000000000000000000000000000000000000000000000000000000000000000000000000000000000000000000000000000000000000000000000000000000000000000000000000000000000000000000000000000000000000000000000000000000000000
0000000000000000000000000000000000000000000000000000000000000000000000000000000000000000000000000000000000000000000000000000000000000000000000000000000000000000000000000000000000000000000000000000000000000000000000000000000000000000000000000000000000000000
0000000000000000000000000000000000000000000000000000000000000000000000000000000000000000000000000000000000000000000000000000000000000000000000000000000000000000000000000000000000000000000000000000000000000000000000000000000000000000000000000000000000000000
0000000000000000000000000000000000000000000000000000000000000000000000000000000000000000000000000000000000000000000000000000000000000000000000000000000000000000000000000000000000000000000000000000000000000000000000000000000000000000000000000000000000000000
0000000000000000000000000000000000000000000000000000000000000000000000000000000000000000000000000000000000000000000000000000000000000000000000000000000000000000000000000000000000000000000000000000000000000000000000000000000000000000000000000000000000000000
0000000000000000000000000000000000000000000000000000000000000000000000000000000000000000000000000000000000000000000000000000000000000000000000000000000000000000000000000000000000000000000000000000000000000000000000000000000000000000000000000000000000000000
0000000000000000000000000000000000000000000000000000000000000000000000000000000000000000000000000000000000000000000000000000000000000000000000000000000000000000000000000000000000000000000000000000000000000000000000000000000000000000000000000000000000000000
0000000000000000000000000000000000000000000000000000000000000000000000000000000000000000000000000000000000000000000000000000000000000000000000000000000000000000000000000000000000000000000000000000000000000000000000000000000000000000000000000000000000000000
0000000000000000000000000000000000000000000000000000000000000000000000000000000000000000000000000000000000000000000000000000000000000000000000000000000000000000000000000000000000000000000000000000000000000000000000000000000000000000000000000000000000000000
0000000000000000000000000000000000000000000000000000000000000000000000000000000000000000000000000000000000000000000000000000000000000000000000000000000000000000000000000000000000000000000000000000000000000000000000000000000000000000000000000000000000000000
0000000000000000000000000000000000000000000000000000000000000000000000000000000000000000000000000000000000000000000000000000000000000000000000000000000000000000000000000000000000000000000000000000000000000000000000000000000000000000000000000000000000000000
0000000000000000000000000000000000000000000000000000000000000000000000000000000000000000000000000000000000000000000000000000000000000000000000000000000000000000000000000000000000000000000000000000000000000000000000000000000000000000000000000000000000000000
0000000000000000000000000000000000000000000000000000000000000000000000000000000000000000000000000000000000000000000000000000000000000000000000000000000000000000000000000000000000000000000000000000000000000000000000000000000000000000000000000000000000000000
